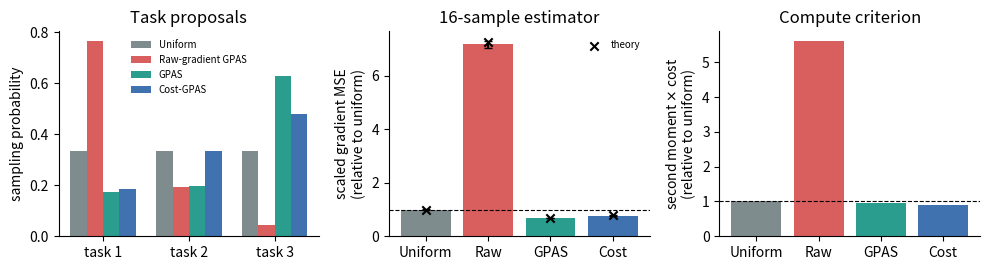

Reproduce this figure in Python. (Note: this script raises an exception after producing the figure.)
"""Controlled check of GPAS and Cost-GPAS.

This local-gradient sanity check compares task proposals under the identity
(SGD) and lagged-preconditioned (AdamW) metrics. End-to-end LLM runs remain the
main test of training efficiency.
"""

import csv
from pathlib import Path

import matplotlib.pyplot as plt
import numpy as np

plt.rcParams["pdf.fonttype"] = 42
plt.rcParams["ps.fonttype"] = 42


SEED = 20260826
TASKS = 3
DIM = 96
BATCH_SIZE = 16
TRIALS = 20_000


def make_problem():
    rng = np.random.default_rng(SEED)
    weights = np.ones(TASKS) / TASKS

    # Three parameter blocks have very different lagged Adam scales.
    preconditioner = np.r_[np.full(32, 0.005),
                           np.full(32, 0.05),
                           np.full(32, 3.0)]
    means = rng.normal(0.0, 0.03, size=(TASKS, DIM))
    stds = np.full((TASKS, DIM), 0.005)
    stds[0, :32] = 2.0
    stds[1, 32:64] = 0.5
    stds[2, 64:] = 0.1
    costs = np.array([5.0, 2.0, 10.0])
    return weights, preconditioner, means, stds, costs


def proposals(weights, preconditioner, means, stds, costs):
    raw_scale = np.sqrt(np.sum(means**2 + stds**2, axis=1))
    update_scale = np.sqrt(
        np.sum(preconditioner[None, :] ** 2 * (means**2 + stds**2), axis=1)
    )
    uniform = np.ones(TASKS) / TASKS
    raw_gpas = weights * raw_scale / np.sum(weights * raw_scale)
    gpas = weights * update_scale / np.sum(weights * update_scale)
    cost_gpas_score = weights * update_scale / np.sqrt(costs)
    cost_gpas = cost_gpas_score / np.sum(cost_gpas_score)
    return raw_scale, update_scale, {
        "Uniform": uniform,
        "Raw-gradient GPAS": raw_gpas,
        "GPAS": gpas,
        "Cost-GPAS": cost_gpas,
    }


def theoretical_mse(proposal, weights, preconditioner, means, stds):
    target = np.sum(weights[:, None] * means, axis=0)
    second_moments = np.sum(
        preconditioner[None, :] ** 2 * (means**2 + stds**2), axis=1
    )
    single_sample_variance = (
        np.sum(weights**2 * second_moments / proposal)
        - np.sum((preconditioner * target) ** 2)
    )
    return single_sample_variance / BATCH_SIZE


def empirical_mse(proposal, weights, preconditioner, means, stds, seed):
    rng = np.random.default_rng(seed)
    target = np.sum(weights[:, None] * means, axis=0)
    estimates = np.zeros((TRIALS, DIM))
    for _ in range(BATCH_SIZE):
        task = rng.choice(TASKS, size=TRIALS, p=proposal)
        gradient = means[task] + rng.normal(size=(TRIALS, DIM)) * stds[task]
        estimates += (weights[task] / proposal[task])[:, None] * gradient
    estimates /= BATCH_SIZE
    squared_error = np.sum(
        ((estimates - target[None, :]) * preconditioner[None, :]) ** 2,
        axis=1,
    )
    scaled_target = preconditioner * target
    scaled_mean_error = np.linalg.norm(
        preconditioner * (estimates.mean(axis=0) - target)
    ) / np.linalg.norm(scaled_target)
    return (
        squared_error.mean(),
        squared_error.std(ddof=1) / np.sqrt(TRIALS),
        scaled_mean_error,
    )


def compute_criterion(proposal, weights, preconditioner, means, stds, costs):
    second_moments = np.sum(
        preconditioner[None, :] ** 2 * (means**2 + stds**2), axis=1
    )
    expected_cost = np.sum(proposal * costs)
    corrected_second_moment = np.sum(
        weights**2 * second_moments / proposal
    )
    return expected_cost * corrected_second_moment


def main():
    weights, preconditioner, means, stds, costs = make_problem()
    _, _, proposal_map = proposals(
        weights, preconditioner, means, stds, costs
    )

    theory = {}
    empirical = {}
    errors = {}
    mean_errors = {}
    sgd_theory = {}
    sgd_empirical = {}
    sgd_mean_errors = {}
    compute = {}
    identity_metric = np.ones_like(preconditioner)
    for index, (name, proposal) in enumerate(proposal_map.items()):
        theory[name] = theoretical_mse(
            proposal, weights, preconditioner, means, stds
        )
        empirical[name], errors[name], mean_errors[name] = empirical_mse(
            proposal, weights, preconditioner, means, stds, SEED + index + 1
        )
        sgd_theory[name] = theoretical_mse(
            proposal, weights, identity_metric, means, stds
        )
        sgd_empirical[name], _, sgd_mean_errors[name] = empirical_mse(
            proposal, weights, identity_metric, means, stds,
            SEED + index + 100,
        )
        compute[name] = compute_criterion(
            proposal, weights, preconditioner, means, stds, costs
        )

    theory_baseline = theory["Uniform"]
    empirical_baseline = empirical["Uniform"]
    sgd_theory_baseline = sgd_theory["Uniform"]
    sgd_empirical_baseline = sgd_empirical["Uniform"]
    compute_baseline = compute["Uniform"]
    names = list(proposal_map)
    colors = ["#7f8c8d", "#d95f5f", "#2a9d8f", "#3f72af"]

    fig, axes = plt.subplots(1, 3, figsize=(10.0, 2.8))
    x = np.arange(TASKS)
    width = 0.19
    for index, name in enumerate(names):
        axes[0].bar(
            x + (index - 1.5) * width,
            proposal_map[name],
            width,
            label=name,
            color=colors[index],
        )
    axes[0].set_xticks(x, [f"task {i + 1}" for i in x])
    axes[0].set_ylabel("sampling probability")
    axes[0].set_title("Task proposals")
    axes[0].legend(frameon=False, fontsize=7)

    empirical_ratio = np.array(
        [empirical[name] / empirical_baseline for name in names]
    )
    error_ratio = np.array([errors[name] / empirical_baseline for name in names])
    theory_ratio = np.array([theory[name] / theory_baseline for name in names])
    axes[1].bar(
        np.arange(len(names)), empirical_ratio, color=colors,
        yerr=1.96 * error_ratio, capsize=3,
    )
    axes[1].scatter(
        np.arange(len(names)), theory_ratio, color="black", marker="x",
        label="theory", zorder=3,
    )
    axes[1].axhline(1.0, color="black", linewidth=0.8, linestyle="--")
    short_names = ["Uniform", "Raw", "GPAS", "Cost"]
    axes[1].set_xticks(np.arange(len(names)), short_names)
    axes[1].set_ylabel("scaled gradient MSE\n(relative to uniform)")
    axes[1].set_title(f"{BATCH_SIZE}-sample estimator")
    axes[1].legend(frameon=False, fontsize=7)

    compute_ratio = np.array([compute[name] / compute_baseline for name in names])
    axes[2].bar(np.arange(len(names)), compute_ratio, color=colors)
    axes[2].axhline(1.0, color="black", linewidth=0.8, linestyle="--")
    axes[2].set_xticks(np.arange(len(names)), short_names)
    axes[2].set_ylabel("second moment $\\times$ cost\n(relative to uniform)")
    axes[2].set_title("Compute criterion")

    for axis in axes:
        axis.spines["top"].set_visible(False)
        axis.spines["right"].set_visible(False)
    fig.tight_layout()

    project_root = Path(__file__).resolve().parents[1]
    figure_output = project_root / "figures" / "controlled_optimizer_sampling.pdf"
    result_output = Path(__file__).with_name(
        "controlled_optimizer_sampling_results.csv"
    )
    fig.savefig(figure_output, bbox_inches="tight")
    with result_output.open("w", newline="", encoding="utf-8") as handle:
        writer = csv.writer(handle)
        writer.writerow([
            "method",
            "prob_task_1",
            "prob_task_2",
            "prob_task_3",
            "sgd_theory_mse_ratio",
            "sgd_empirical_mse_ratio",
            "sgd_relative_mean_error",
            "adamw_theory_mse_ratio",
            "adamw_empirical_mse_ratio",
            "adamw_relative_mean_error",
            "compute_proxy_ratio",
        ])
        for name in names:
            writer.writerow([
                name,
                *proposal_map[name],
                sgd_theory[name] / sgd_theory_baseline,
                sgd_empirical[name] / sgd_empirical_baseline,
                sgd_mean_errors[name],
                theory[name] / theory_baseline,
                empirical[name] / empirical_baseline,
                mean_errors[name],
                compute[name] / compute_baseline,
            ])
    print(f"wrote {figure_output}")
    print(f"wrote {result_output}")
    for name in names:
        probs = np.array2string(proposal_map[name], precision=3)
        print(
            f"{name:21s} probabilities={probs} "
            f"sgd_theory={sgd_theory[name] / sgd_theory_baseline:.3f} "
            f"sgd_empirical={sgd_empirical[name] / sgd_empirical_baseline:.3f} "
            f"theory_ratio={theory[name] / theory_baseline:.3f} "
            f"empirical_ratio={empirical[name] / empirical_baseline:.3f} "
            f"mean_error={mean_errors[name]:.3f} "
            f"compute_ratio={compute[name] / compute_baseline:.3f}"
        )


if __name__ == "__main__":
    main()
